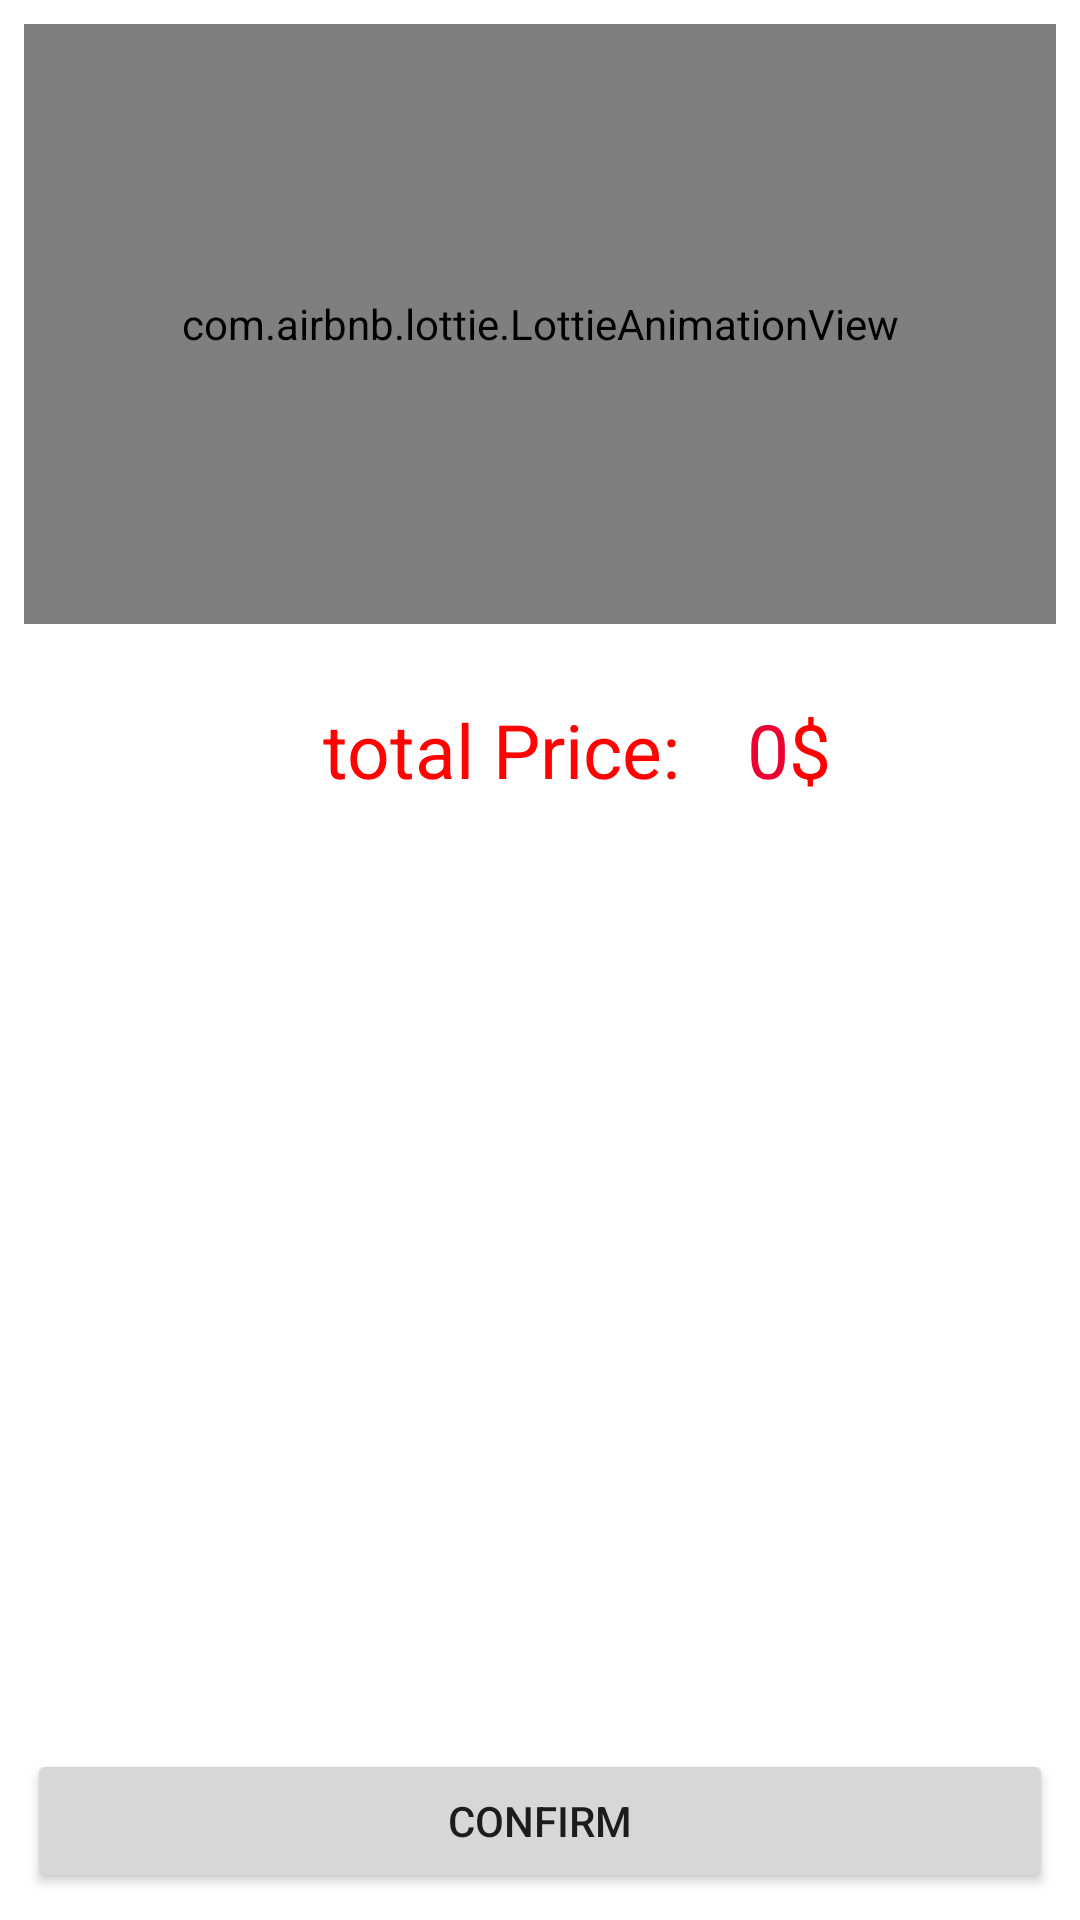

Reconstruct the res/layout file that produces this screen, plus the resources it refers to.
<!-- AndroidManifest.xml: application theme AppTheme -->
<!-- res/layout/fragment_cartshope.xml -->
<?xml version="1.0" encoding="utf-8"?>
<RelativeLayout xmlns:android="http://schemas.android.com/apk/res/android"
    xmlns:tools="http://schemas.android.com/tools"
    android:layout_width="match_parent"
    android:layout_height="match_parent"
    xmlns:app="http://schemas.android.com/apk/res-auto"
    tools:context=".Cart.CartshopeFragment">
    <com.airbnb.lottie.LottieAnimationView
        android:layout_margin="8dp"
        android:id="@+id/animation_view"
        android:layout_width="match_parent"
        android:layout_height="200dp"
        app:lottie_autoPlay="true"
        android:scaleType="fitXY"
        app:lottie_loop="true"
        app:lottie_rawRes="@raw/delivertwo" />
    <LinearLayout

        android:layout_below="@id/animation_view"
        android:layout_width="match_parent"
        android:layout_height="wrap_content"
        android:layout_margin="17dp"
        android:orientation="horizontal"
        android:weightSum="1">

        <TextView
            android:layout_width="200dp"
            android:layout_height="wrap_content"
            android:layout_gravity="right"
            android:layout_weight=".25"
            android:gravity="right"
            android:text="@string/total"
            android:textColor="#FF0303"
            android:textSize="25sp" />

        <TextView
            android:id="@+id/my_toatly"
            android:layout_width="5dp"
            android:layout_height="match_parent"
            android:layout_gravity="right"
            android:layout_marginLeft="2dp"
            android:layout_weight=".75"
            android:gravity="right"
            android:text="0"
            android:textColor="#ED0033"
            android:textSize="25sp" />

        <TextView
            android:layout_width="80dp"
            android:layout_height="wrap_content"
            android:layout_gravity="left"
            android:gravity="left"
            android:text="$"
            android:textColor="#f00"
            android:textSize="25sp" />
    </LinearLayout>
    <androidx.recyclerview.widget.RecyclerView

        android:id="@+id/car_recycler"
        android:layout_width="match_parent"
        android:layout_height="wrap_content"
        android:layout_above="@id/confirm_buy_medicin"
        android:layout_marginTop="50dp"
        android:layout_below="@id/animation_view"
         />

    <Button
        android:id="@+id/confirm_buy_medicin"
        android:layout_margin="9dp"
        android:text="confirm"
        android:layout_alignParentBottom="true"
        android:layout_width="match_parent"
        android:layout_height="wrap_content"/>
</RelativeLayout>
<!-- resources referenced by this layout -->
<resources>
  <string name="total">total Price:</string>
  <style name="AppTheme" parent="Theme.MaterialComponents.Light.DarkActionBar">
          
          <item name="colorPrimary">@color/colorPrimary</item>
          <item name="colorPrimaryDark">@color/colorPrimaryDark</item>
          <item name="colorAccent">@color/colorAccent</item>
  
      </style>
  <color name="colorPrimary">#E6414BE8</color>
  <color name="colorPrimaryDark">#D9414BE8</color>
  <color name="colorAccent">#03DAC5</color>
</resources>
